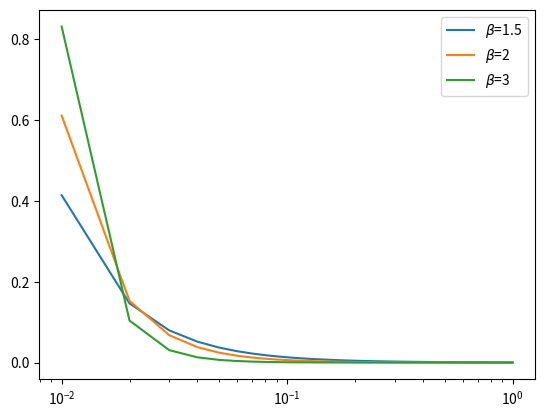

Source code (Python): (Note: this script raises an exception after producing the figure.)
import numpy as np
import matplotlib.pyplot as plt


def discrete_power_law_distribution(n, beta):
    def discrete_power_law(n, alpha, beta):
        half_n = int(n/2)
        C_beta_half_n = 0
        for i in range(1, half_n+1):
            C_beta_half_n += i**(-beta)
        probability_alpha = C_beta_half_n**(-1) * alpha**(-beta)
        return probability_alpha
    half_n = int(n/2)
    elements = [alpha for alpha in range(1, half_n+1)]
    probabilities = [discrete_power_law(n, alpha, beta) for alpha in elements]
    return probabilities


units = 100
x = np.arange(1, units+1)/units
y = discrete_power_law_distribution(units*2, 1.5)
plt.plot(x, y, label=r"$\beta$=1.5")
y = discrete_power_law_distribution(units*2, 2)
plt.plot(x, y, label=r"$\beta$=2")
y = discrete_power_law_distribution(units*2, 3)
plt.plot(x, y, label=r"$\beta$=3")
plt.xscale("log")
plt.legend()
plt.savefig("mutation_experiment/distribution_mutation_probability.png")
